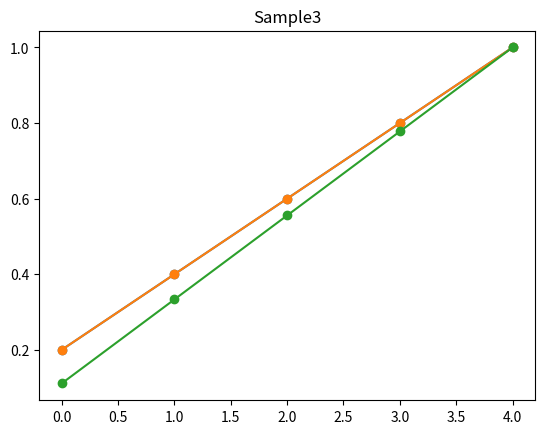

Recreate this plot in Python.
class DataSample:
    def __init__(self, name, values):
        self.name = name
        self.values = list(values)

    def normalize(self):
        max_val= max(self.values)
        self.values = [x/max_val for x in self.values]

    def plot(self):
        import matplotlib.pyplot as plt
        plt.plot(self.values, marker='o')
        plt.title(self.name)
        plt.show()

    def summary(self):
        return{
            "mean": sum(self.values)/len(self.values),
            "max": max(self.values),
            "min": min(self.values),
            "range": max(self.values) - min(self.values),
        }

    def display(self):
        print(f"Data Sample: {self.name}")
        print("Values:", self.values)
        DataSample.summary(self)
        DataSample.normalize(self)
        DataSample.plot(self)
        
    
samples=[
    DataSample("Sample1", [1,2,3,4,5]),
    DataSample("Sample2", [10,20,30,40,50]),
    DataSample("Sample3", [5,15,25,35,45])
]

for s in samples:
    print(s.name, s.summary())
    s.display()


    